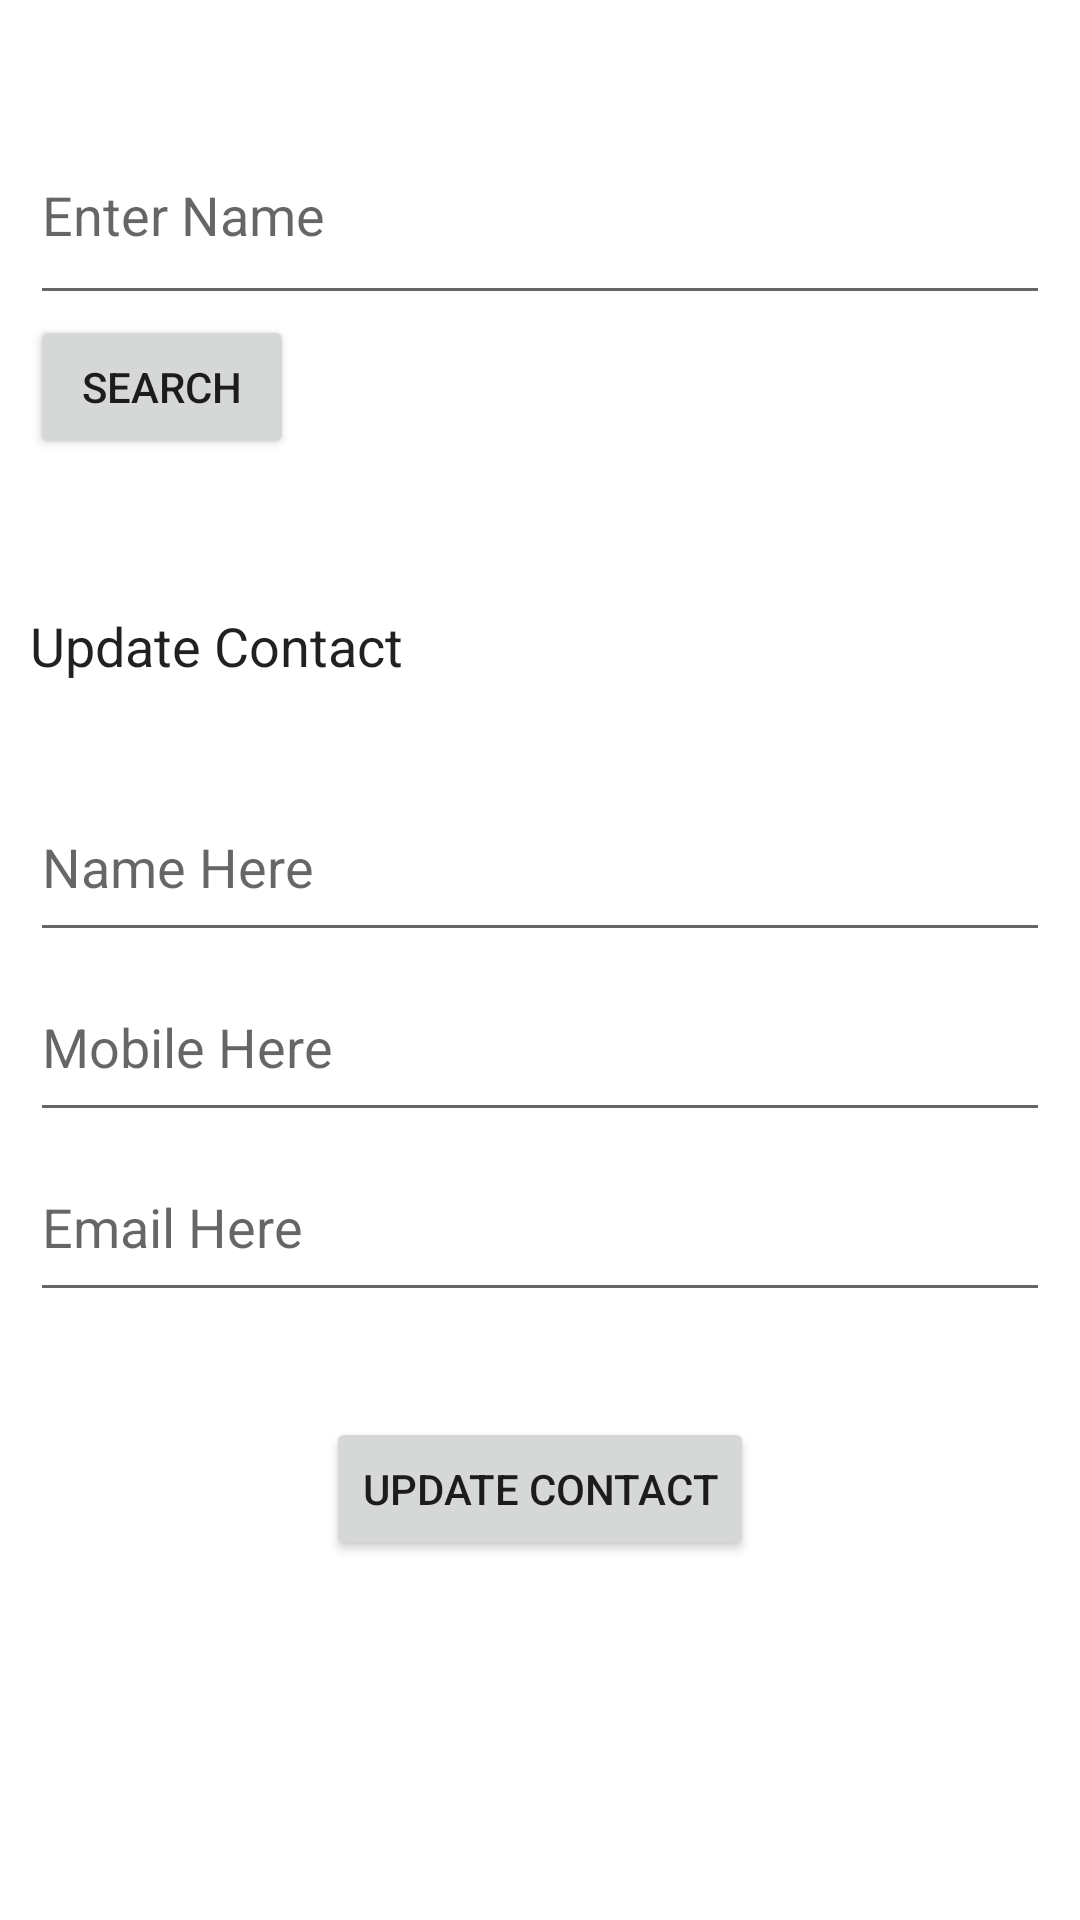

Reconstruct the res/layout file that produces this screen, plus the resources it refers to.
<!-- AndroidManifest.xml: application theme Theme.AndroidSQLiteOperations -->
<!-- res/layout/activity_update_contact.xml -->
<?xml version="1.0" encoding="utf-8"?>
<LinearLayout xmlns:android="http://schemas.android.com/apk/res/android"
    xmlns:app="http://schemas.android.com/apk/res-auto"
    xmlns:tools="http://schemas.android.com/tools"
    android:layout_width="match_parent"
    android:layout_height="match_parent"
    android:orientation="vertical"
    android:padding="10dp"
    tools:context=".UpdateContactActivity">

    <EditText
        android:layout_marginTop="25dp"
        android:layout_height="70dp"
        android:layout_width="match_parent"
        android:inputType="textPersonName"
        android:hint="Enter Name"
        android:id="@+id/name_search_last"/>

    <Button
        android:layout_height="wrap_content"
        android:layout_width="wrap_content"
        android:text="Search"
        android:onClick="searchContactLast"/>

    <TextView
        android:layout_height="wrap_content"
        android:layout_width="wrap_content"
        android:id="@+id/title_text"
        android:text="Update Contact"
        android:textSize="18sp"
        android:textAppearance="@android:style/TextAppearance"
        android:layout_marginTop="50dp"/>

    <EditText
        android:layout_height="60dp"
        android:layout_width="match_parent"
        android:inputType="textPersonName"
        android:hint="Name Here"
        android:id="@+id/new_name"
        android:layout_marginTop="30dp"
        android:ems="10"/>

    <EditText
        android:layout_height="60dp"
        android:layout_width="match_parent"
        android:inputType="textPersonName"
        android:hint="Mobile Here"
        android:id="@+id/new_mobile"/>

    <EditText
        android:layout_height="60dp"
        android:layout_width="match_parent"
        android:inputType="textPersonName"
        android:hint="Email Here"
        android:id="@+id/new_email"/>

    <Button
        android:layout_height="wrap_content"
        android:layout_width="wrap_content"
        android:id="@+id/update_button_last"
        android:text="Update Contact"
        android:onClick="updateContactLast"
        android:layout_marginTop="35dp"
        android:layout_gravity="center"/>

</LinearLayout>
<!-- resources referenced by this layout -->
<resources>
  <style name="Theme.AndroidSQLiteOperations" parent="Theme.MaterialComponents.DayNight.DarkActionBar">
          
          <item name="colorPrimary">@color/purple_500</item>
          <item name="colorPrimaryVariant">@color/purple_700</item>
          <item name="colorOnPrimary">@color/white</item>
          
          <item name="colorSecondary">@color/teal_200</item>
          <item name="colorSecondaryVariant">@color/teal_700</item>
          <item name="colorOnSecondary">@color/black</item>
          
          <item name="android:statusBarColor" tools:targetApi="l">?attr/colorPrimaryVariant</item>
          
      </style>
  <!-- not gathered from this repository: default colours our renderer supplied (Android Studio template values) -->
  <color name="purple_500">#FF6200EE</color>
  <color name="purple_700">#FF3700B3</color>
  <color name="teal_200">#FF03DAC5</color>
  <color name="teal_700">#FF018786</color>
  <color name="black">#FF000000</color>
  <color name="white">#FFFFFFFF</color>
</resources>
